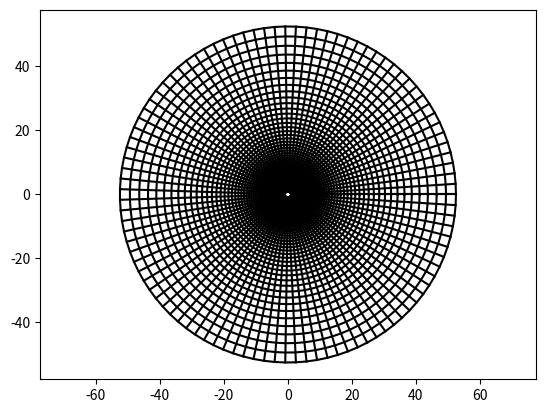

Here is the Python script that generated this plot:
'''
Generates polar mesh with nearly isotropic cells
'''
import numpy as np
import matplotlib.pyplot as plt

n = 100 # no. angular points

R1, R2 = 1.0, 50.0

# Radial grid
r = np.array([R1])

while r[-1] < R2:
    dr = 2.0 * np.pi * r[-1] / n
    r = np.append(r, r[-1] + dr)

# no. of radial points
m = len(r)

# Angular grid
theta = np.linspace(0.0,2.0*np.pi,n)

# Cartesian coordinates
x = np.outer(r, np.cos(theta))
y = np.outer(r, np.sin(theta))

# Plot angular lines
for i in range(m):
    plt.plot(x[i,:],y[i,:],'k-')
# Plot radial lines
for j in range(n):
    plt.plot(x[:,j],y[:,j],'k-')
plt.axis('equal')
plt.show()
